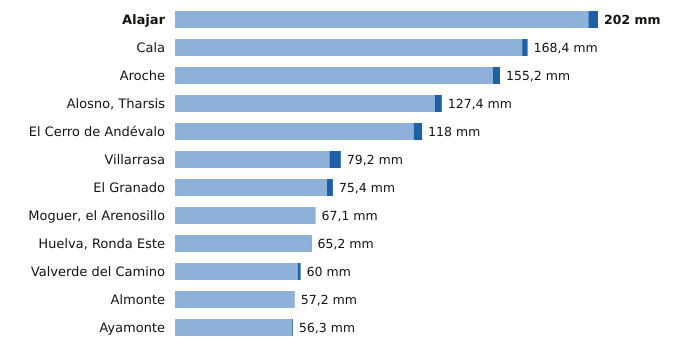

The data file committed next to this chart (first rows):
estacion, provincia, indicativo, mm_6_dias_anteriores, mm_hoy, mm_7_dias, horas_de_hoy
Alajar, Huelva, 4560Y, 197.4, 4.6, 202.0, 18
Cala, Huelva, 5769X, 165.8, 2.6, 168.4, 17
Aroche, Huelva, 4527X, 151.8, 3.4, 155.2, 17
Alosno, Tharsis, Huelva, 4589X, 124.0, 3.4, 127.4, 18
El Cerro de Andévalo, Huelva, 4584X, 114.0, 4.0, 118.0, 17
Villarrasa, Huelva, 4622X, 73.8, 5.4, 79.2, 17
El Granado, Huelva, 4541X, 72.6, 2.8, 75.4, 17
Moguer, el Arenosillo, Huelva, 5860E, 67.0, 0.1, 67.1, 18
Huelva, Ronda Este, Huelva, 4642E, 64.8, 0.4, 65.2, 18
Valverde del Camino, Huelva, 4575X, 58.6, 1.4, 60.0, 18
Almonte, Huelva, 5858X, 57.2, 0.0, 57.2, 18
Ayamonte, Huelva, 4549Y, 55.9, 0.4, 56.3, 18
